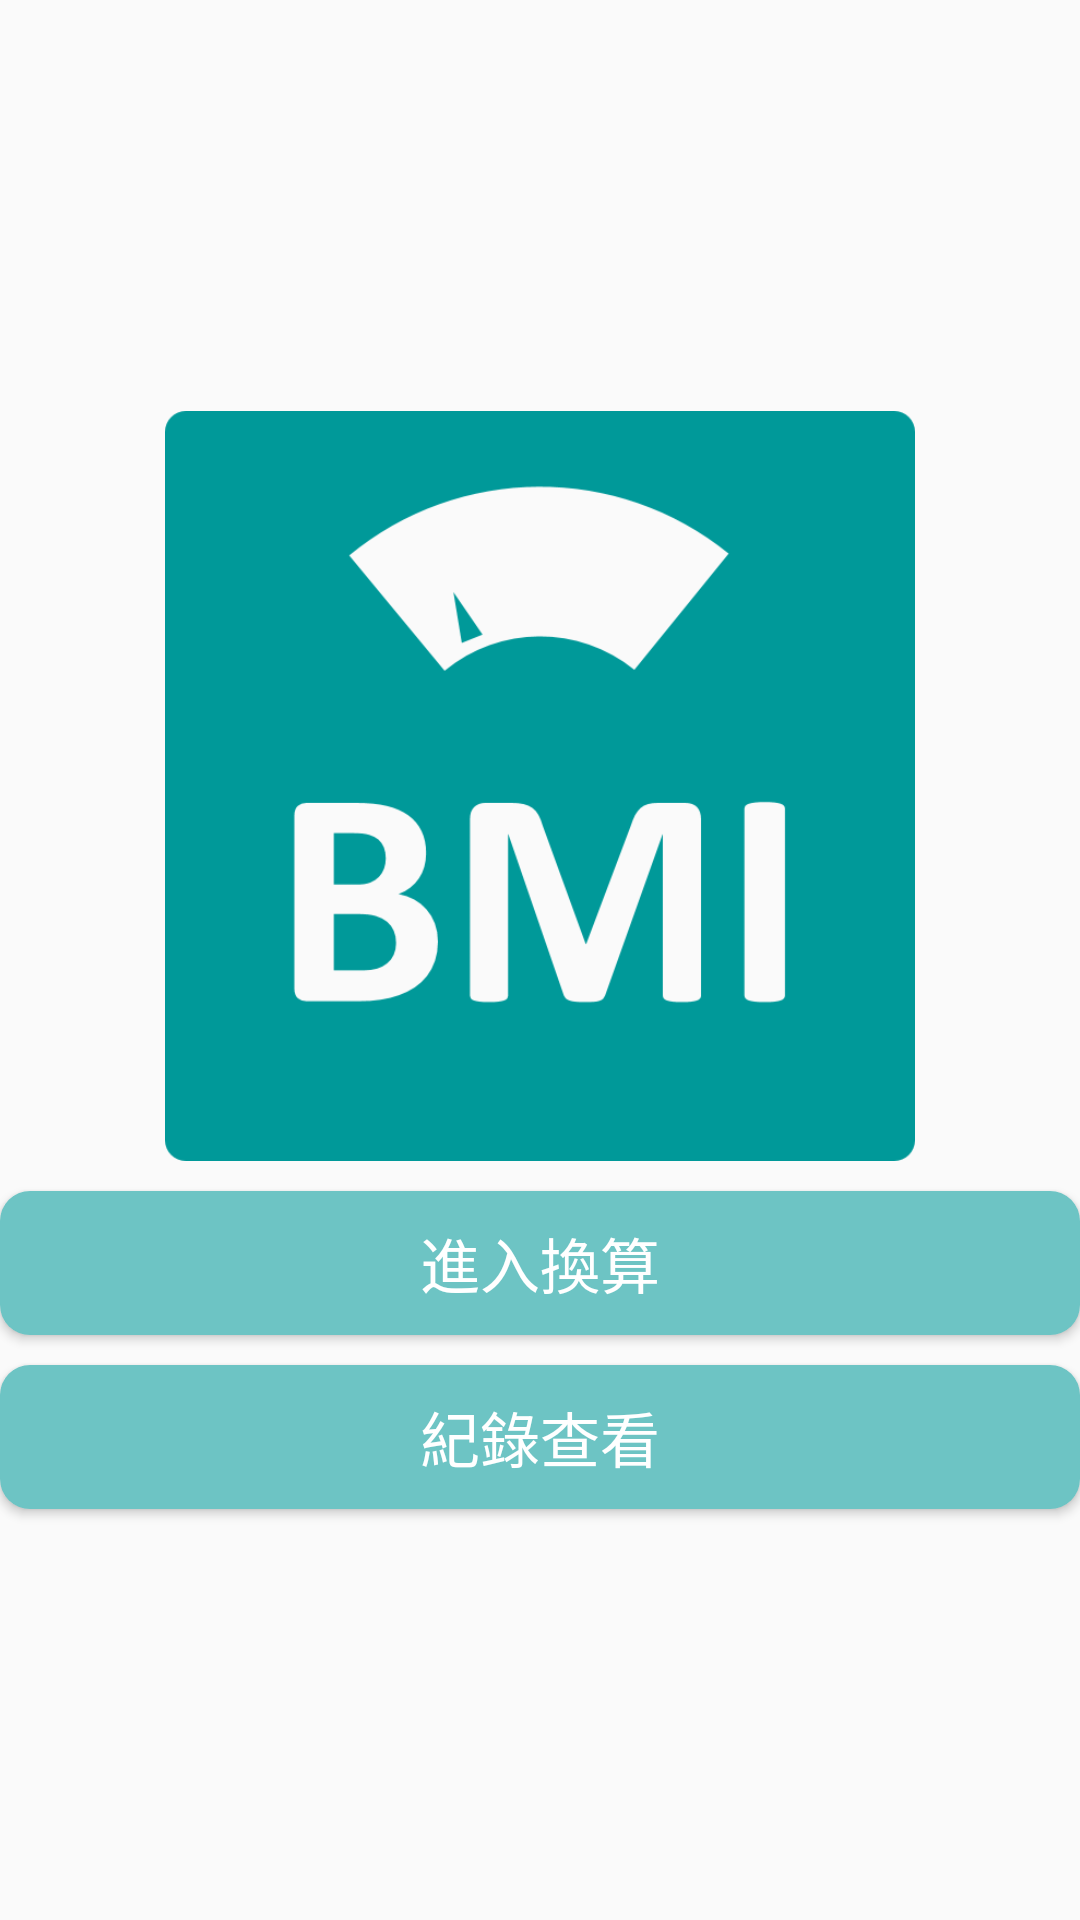

Android layout source for this screen:
<!-- AndroidManifest.xml: application theme AppTheme -->
<!-- res/layout/activity_bmi.xml -->
<?xml version="1.0" encoding="utf-8"?>
<RelativeLayout
    android:orientation="vertical"
    tools:context=".MainActivity"
    android:layout_height="match_parent"
    android:layout_width="match_parent"
    xmlns:tools="http://schemas.android.com/tools"
    xmlns:app="http://schemas.android.com/apk/res-auto"
    xmlns:android="http://schemas.android.com/apk/res/android"
    android:gravity="center_vertical">


    <ImageView
        android:id="@+id/logo"
        android:layout_width="match_parent"
        android:layout_height="250sp"
        android:src="@drawable/bmi2"
        />
    <Button
        android:id="@+id/home"
        android:layout_marginTop="10sp"
        android:layout_width="match_parent"
        android:layout_height="wrap_content"
        android:text="進入換算"
        android:layout_below="@+id/logo"
        android:background="@drawable/bg_btn"
        android:textColor="#FFFFFF"
        android:textSize="20dp"
        />
    <Button
        android:id="@+id/record"
        android:layout_marginTop="10sp"
        android:layout_width="match_parent"
        android:layout_height="wrap_content"
        android:text="紀錄查看"
        android:layout_below="@+id/home"
        android:background="@drawable/bg_btn"
        android:textColor="#FFFFFF"
        android:textSize="20dp"
        />

</RelativeLayout>
<!-- resources referenced by this layout -->
<resources>
  <!-- drawable bg_btn (drawable) -->
  <?xml version="1.0" encoding="utf-8"?>
  <selector xmlns:android="http://schemas.android.com/apk/res/android">
  
      <item android:state_pressed="true">
          <shape>
              <solid android:color="#24A7A7"/>
              <corners android:radius="10dp"/>
          </shape>
      </item>
      <item android:state_pressed="false">
          <shape>
              <solid android:color="#6DC4C4"/>
              <corners android:radius="10dp"/>
          </shape>
      </item>
  </selector>
  <!-- drawable bmi2: png bitmap (drawable, 15010 bytes) -->
  <style name="AppTheme" parent="Theme.AppCompat.Light.DarkActionBar">
          
          <item name="colorPrimary">@color/colorPrimary</item>
          <item name="colorPrimaryDark">@color/colorPrimaryDark</item>
          <item name="colorAccent">@color/colorAccent</item>
      </style>
  <color name="colorPrimary">#009999</color>
  <color name="colorPrimaryDark">#689C97</color>
  <color name="colorAccent">#915C4C</color>
</resources>
